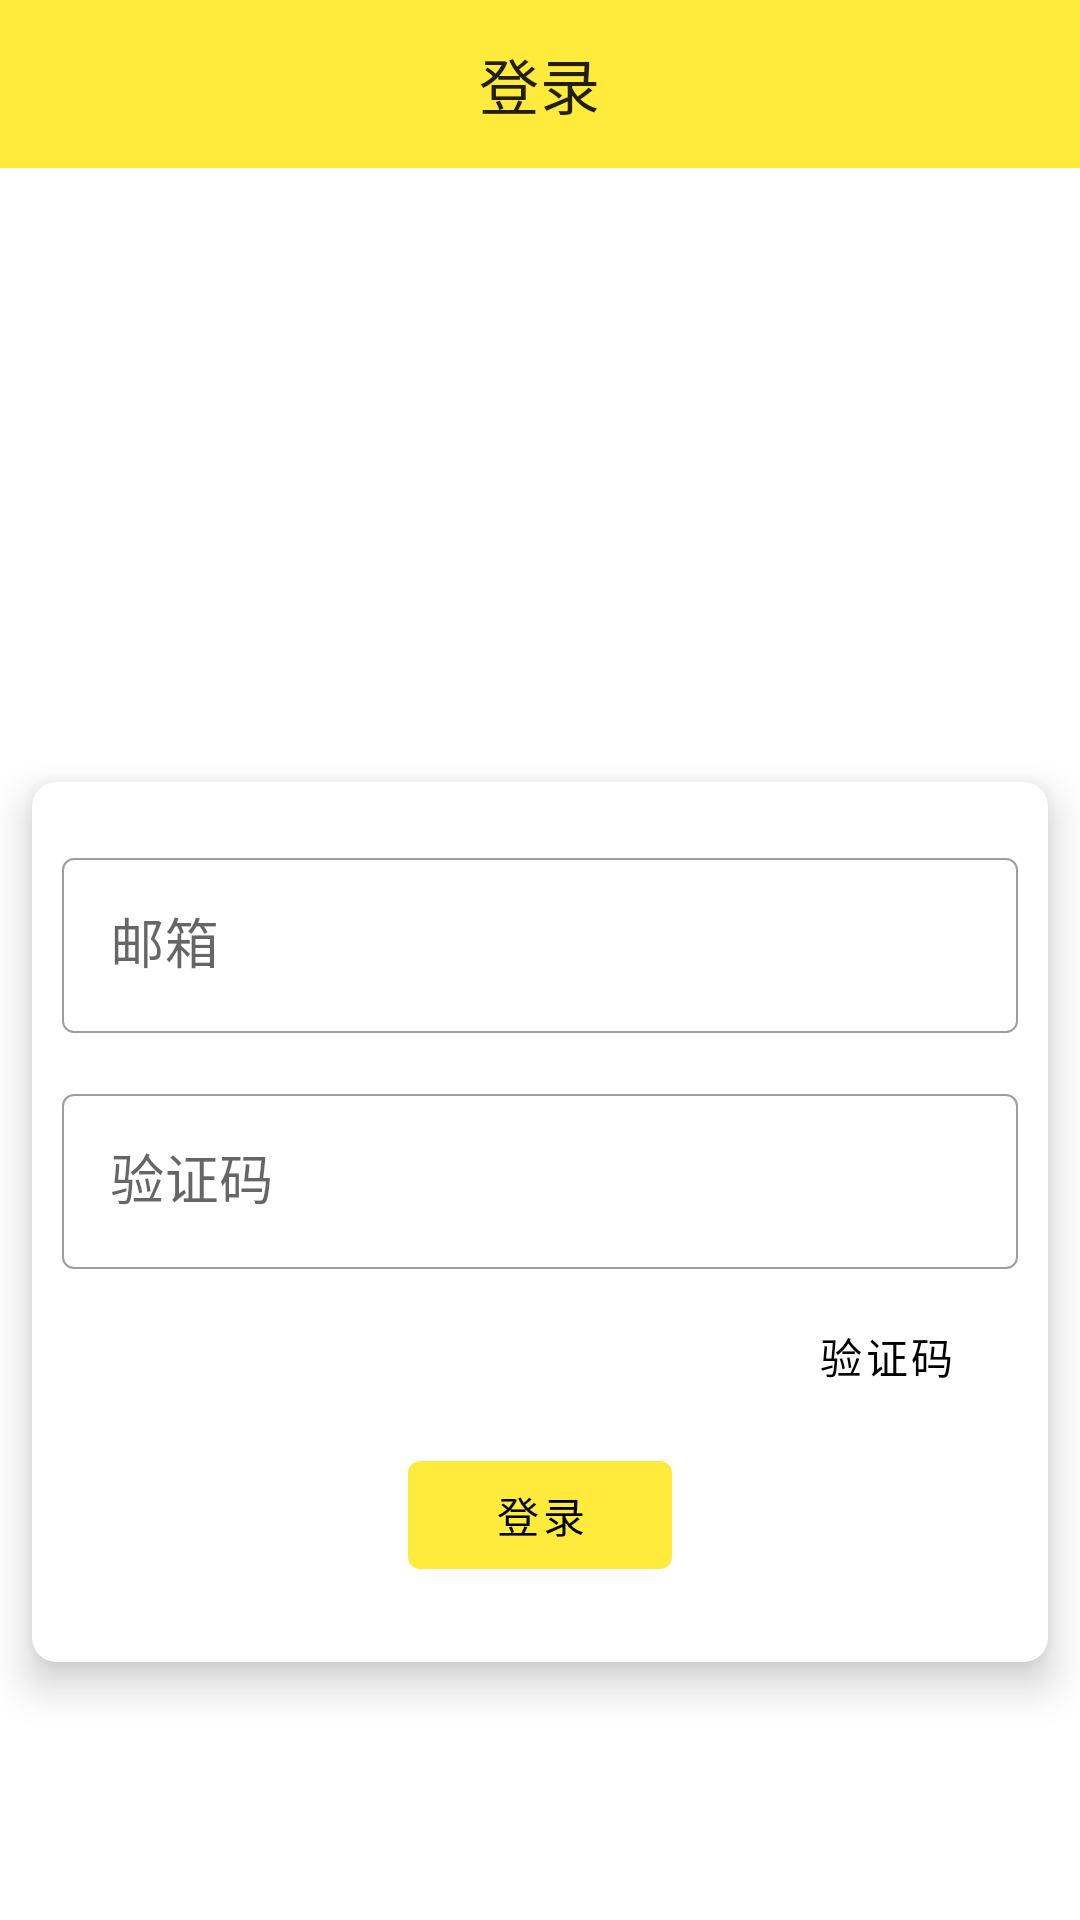

Here is an Android app screen rendered from its layout file. Give the layout XML and the strings, colors and styles it references.
<!-- AndroidManifest.xml: application theme Theme.Schoolcommunity -->
<!-- res/layout/activity_login.xml -->
<androidx.constraintlayout.widget.ConstraintLayout xmlns:android="http://schemas.android.com/apk/res/android"
    xmlns:app="http://schemas.android.com/apk/res-auto"
    xmlns:tools="http://schemas.android.com/tools"
    android:layout_width="match_parent"
    android:layout_height="match_parent">

    <com.google.android.material.appbar.AppBarLayout
        android:id="@+id/ab_appbar_login"
        android:layout_width="match_parent"
        android:layout_height="wrap_content"
        tools:ignore="MissingConstraints">

        <com.google.android.material.appbar.MaterialToolbar
            android:layout_width="match_parent"
            android:layout_height="match_parent"
            app:titleCentered="true"
            app:title="@string/appbar_login_title" />
    </com.google.android.material.appbar.AppBarLayout>


    <ImageView
        android:id="@+id/iv_login_bg"
        android:layout_width="wrap_content"
        android:layout_height="wrap_content"
        android:background="@drawable/login_bg"
        app:layout_constraintEnd_toEndOf="parent"
        app:layout_constraintStart_toStartOf="parent"
        app:layout_constraintTop_toBottomOf="@+id/ab_appbar_login" />

    <com.google.android.material.card.MaterialCardView
        android:id="@+id/materialCardView"
        android:layout_width="match_parent"
        android:layout_height="wrap_content"
        android:layout_marginTop="190dp"
        app:cardCornerRadius="8dp"
        app:cardElevation="8dp"
        app:cardUseCompatPadding="true"
        app:layout_constraintStart_toStartOf="parent"
        app:layout_constraintTop_toBottomOf="@+id/ab_appbar_login"
        tools:ignore="MissingConstraints">

        <androidx.constraintlayout.widget.ConstraintLayout
            android:layout_width="match_parent"
            android:layout_height="match_parent"
            android:padding="10dp">

            <com.google.android.material.button.MaterialButton
                android:id="@+id/bt_login_code"
                style="@style/Widget.MaterialComponents.Button.TextButton"
                android:layout_width="wrap_content"
                android:layout_height="wrap_content"
                android:layout_marginTop="5dp"
                android:text="@string/bt_login_code"
                android:textColor="@color/black"
                app:cornerRadius="5dp"
                app:layout_constraintEnd_toEndOf="@+id/tl_captcha_login"
                app:layout_constraintTop_toBottomOf="@+id/tl_captcha_login" />

            <com.google.android.material.textfield.TextInputLayout
                android:id="@+id/tl_email_login"
                style="@style/Widget.MaterialComponents.TextInputLayout.OutlinedBox"
                android:layout_width="match_parent"
                android:layout_height="wrap_content"
                android:layout_marginTop="10dp"
                android:hint="@string/tl_user_login"
                app:boxStrokeWidth="0.5dp"
                app:boxStrokeWidthFocused="1dp"
                app:layout_constraintEnd_toEndOf="parent"
                app:layout_constraintStart_toStartOf="parent"
                app:layout_constraintTop_toTopOf="parent">

                <com.google.android.material.textfield.TextInputEditText
                    android:id="@+id/et_email_login"
                    android:layout_width="match_parent"
                    android:layout_height="wrap_content"
                    android:inputType="textEmailAddress"
                    android:maxLength="20"
                    android:singleLine="true"
                    android:textSize="18sp" />
            </com.google.android.material.textfield.TextInputLayout>

            <com.google.android.material.textfield.TextInputLayout
                android:id="@+id/tl_captcha_login"
                style="@style/Widget.MaterialComponents.TextInputLayout.OutlinedBox"
                android:layout_width="match_parent"
                android:layout_height="wrap_content"
                android:layout_marginTop="15dp"
                app:boxStrokeWidth="0.5dp"
                app:boxStrokeWidthFocused="1dp"
                app:layout_constraintTop_toBottomOf="@+id/tl_email_login"
                tools:ignore="MissingConstraints">

                <com.google.android.material.textfield.TextInputEditText
                    android:id="@+id/et_captcha_login"
                    android:layout_width="match_parent"
                    android:layout_height="wrap_content"
                    android:hint="@string/tl_password_login"
                    android:inputType="number"
                    android:singleLine="true"
                    android:textSize="18sp"
                    app:layout_constraintEnd_toStartOf="@+id/button"
                    app:layout_constraintTop_toTopOf="parent" />

            </com.google.android.material.textfield.TextInputLayout>

            <com.google.android.material.button.MaterialButton
                android:id="@+id/bt_login"
                android:layout_width="wrap_content"
                android:layout_height="wrap_content"
                android:layout_marginBottom="10dp"
                android:text="@string/bt_login"
                android:textColor="@color/black"
                app:layout_constraintBottom_toBottomOf="parent"
                app:layout_constraintEnd_toEndOf="@+id/tl_captcha_login"
                app:layout_constraintStart_toStartOf="@+id/tl_captcha_login"
                app:layout_constraintTop_toBottomOf="@+id/bt_login_code"
                tools:ignore="MissingConstraints" />

            <com.google.android.material.progressindicator.CircularProgressIndicator
                android:id="@+id/linearProgressIndicator"
                android:layout_width="wrap_content"
                android:layout_height="wrap_content"
                android:indeterminate="true"
                android:visibility="invisible"
                android:layout_marginTop="5dp"
                android:layout_marginBottom="5dp"
                app:layout_constraintBottom_toTopOf="@+id/bt_login"
                app:layout_constraintEnd_toEndOf="@+id/bt_login"
                app:layout_constraintStart_toStartOf="@+id/bt_login"
                app:layout_constraintTop_toBottomOf="@+id/tl_captcha_login"
                tools:ignore="MissingConstraints" />
        </androidx.constraintlayout.widget.ConstraintLayout>
    </com.google.android.material.card.MaterialCardView>

    <ImageView
        android:layout_width="match_parent"
        android:layout_height="wrap_content"
        android:background="@drawable/login_bg2"
        app:layout_constraintBottom_toBottomOf="parent"
        app:layout_constraintEnd_toEndOf="parent"
        app:layout_constraintStart_toStartOf="parent" />
</androidx.constraintlayout.widget.ConstraintLayout>
<!-- resources referenced by this layout -->
<resources>
  <color name="black">#FF000000</color>
  <string name="appbar_login_title">登录</string>
  <string name="bt_login">登录</string>
  <string name="bt_login_code">验证码</string>
  <string name="tl_password_login">验证码</string>
  <string name="tl_user_login">邮箱</string>
  <style name="Theme.Schoolcommunity" parent="Theme.MaterialComponents.Light.NoActionBar">
          
          <item name="colorPrimary">@color/appbar_color</item>
          <item name="colorPrimaryVariant">@color/appbar_color</item>
          <item name="colorOnPrimary">@color/white</item>
          
          <item name="colorSecondary">@color/teal_200</item>
          <item name="colorSecondaryVariant">@color/teal_700</item>
          <item name="colorOnSecondary">@color/appbar_title</item>
          
          <item name="android:statusBarColor">?attr/colorPrimaryVariant</item>
          
      </style>
  <color name="appbar_color">#ffeb3b</color>
  <color name="white">#FFFFFFFF</color>
  <color name="teal_200">#FF03DAC5</color>
  <color name="teal_700">#FF018786</color>
  <color name="appbar_title">#FF000000</color>
</resources>
